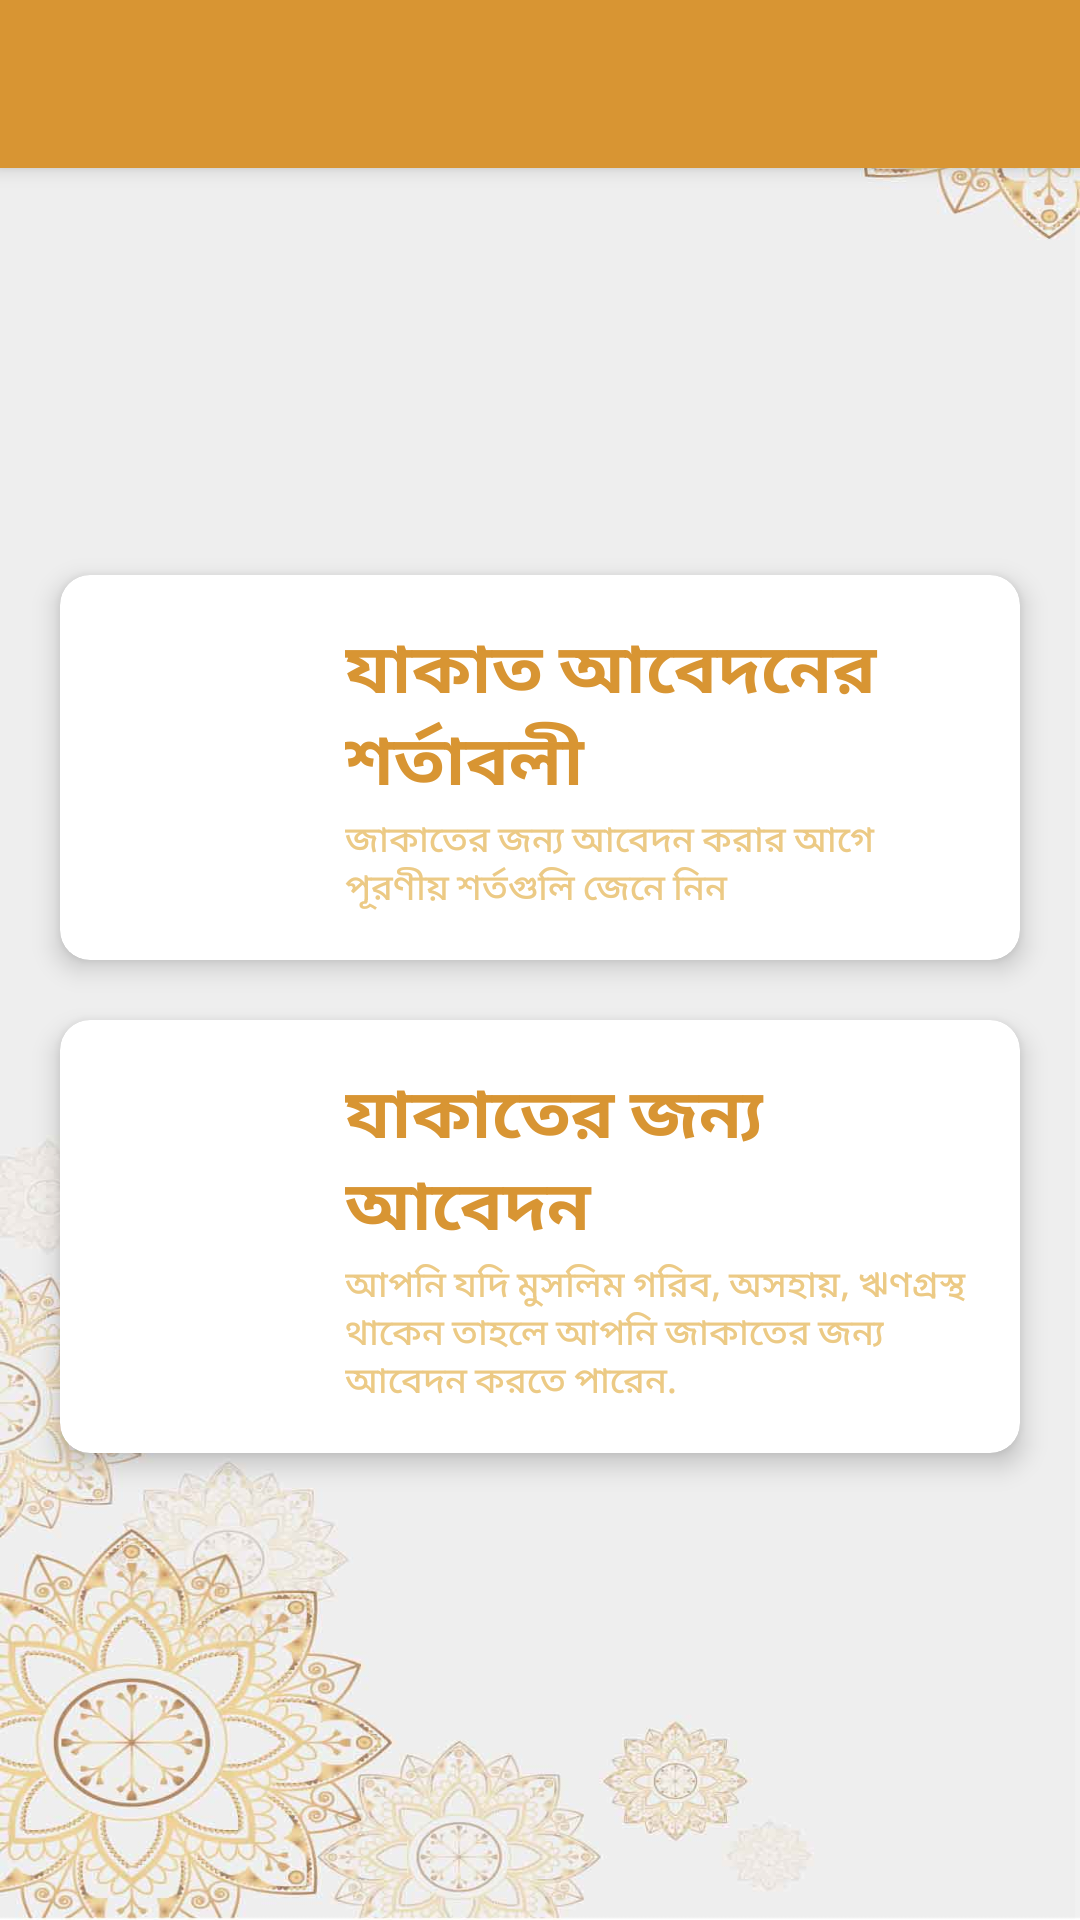

Produce the Android XML layout that renders to this screen, including the resource entries it uses.
<!-- AndroidManifest.xml: application theme Theme.SmartZakatSolution -->
<!-- res/layout/user_profile_dashboard.xml -->
<?xml version="1.0" encoding="utf-8"?>
<androidx.drawerlayout.widget.DrawerLayout xmlns:android="http://schemas.android.com/apk/res/android"
    xmlns:app="http://schemas.android.com/apk/res-auto"
    xmlns:tools="http://schemas.android.com/tools"
    android:layout_width="match_parent"
    android:layout_height="match_parent"
    android:background="@drawable/background2"
    android:fitsSystemWindows="true"
tools:openDrawer="start"
    tools:context=".Donor_Profile_Dashboard"
    android:id="@+id/drawer_lay"
    >


    <LinearLayout
        android:layout_width="match_parent"
        android:layout_height="match_parent"
        android:orientation="vertical"
        >


        <androidx.appcompat.widget.Toolbar
            android:id="@+id/toolbar"
            android:layout_width="match_parent"
            android:layout_height="?attr/actionBarSize"
            android:background="@color/gold_regular"
            android:elevation="4dp"
            android:theme="@style/ThemeOverlay.AppCompat.Dark.ActionBar"
            app:popupTheme="@style/ThemeOverlay.AppCompat.Light"
            />



        

        <LinearLayout
            android:layout_width="match_parent"
            android:layout_height="match_parent"
            android:layout_gravity="center"
            android:gravity="center"
            android:orientation="vertical">

            <LinearLayout
                android:layout_width="match_parent"
                android:layout_height="wrap_content"
                android:orientation="vertical"
                android:weightSum="2"


                >

                <androidx.cardview.widget.CardView
                    android:id="@+id/cardViewUpdateProfile"
                    android:layout_width="fill_parent"
                    android:layout_height="wrap_content"
                    android:layout_margin="20dp"
                    android:layout_weight="1"
                    app:cardCornerRadius="10dp"
                    app:cardElevation="5dp"
                    android:clickable="true"
                    android:focusable="true"
                    android:foreground="?attr/selectableItemBackground"


                    >

                    <LinearLayout
                        android:layout_width="match_parent"
                        android:layout_height="wrap_content"
                        android:layout_gravity="center"
                        android:gravity="center"
                        android:orientation="horizontal"
                        android:padding="10dp"
                        android:weightSum="2">

                        <ImageView

                            android:layout_width="80dp"
                            android:layout_height="80dp"
                            android:src="@drawable/icon_image"


                            />
                        <LinearLayout
                            android:layout_width="wrap_content"
                            android:layout_height="wrap_content"
                            android:orientation="vertical"
                            android:padding="5dp"
                            >

                            <TextView
                                android:layout_width="wrap_content"
                                android:layout_height="wrap_content"
                                android:gravity="start"
                                android:text="যাকাত আবেদনের শর্তাবলী"
                                android:textColor="@color/gold_regular"
                                android:textSize="23dp"
                                android:textStyle="bold"

                                />

                            <TextView
                                android:layout_width="wrap_content"
                                android:layout_height="wrap_content"
                                android:gravity="start"
                                android:text="জাকাতের জন্য আবেদন করার আগে পূরণীয় শর্তগুলি জেনে নিন"
                                android:textColor="@color/GoldWhite"
                                android:textStyle="normal"
                                android:textSize="12sp"
                                />


                        </LinearLayout>






                    </LinearLayout>


                </androidx.cardview.widget.CardView>


                <androidx.cardview.widget.CardView
                    android:id="@+id/cardViewZakatApplication"
                    android:layout_width="fill_parent"
                    android:layout_height="wrap_content"
                    android:layout_marginTop="0dp"
                    android:layout_marginStart="20dp"
                    android:layout_marginEnd="20dp"
                    android:layout_marginBottom="20dp"
                    android:layout_weight="1"
                    app:cardCornerRadius="10dp"
                    app:cardElevation="5dp"
                    android:clickable="true"
                    android:focusable="true"
                    android:foreground="?attr/selectableItemBackground"


                    >

                    <LinearLayout
                        android:layout_width="match_parent"
                        android:layout_height="wrap_content"
                        android:layout_gravity="center"
                        android:gravity="center"
                        android:orientation="horizontal"
                        android:padding="10dp"
                        android:weightSum="2">

                        <ImageView

                            android:layout_width="80dp"
                            android:layout_height="80dp"
                            android:src="@drawable/icon_image"


                            />
                        <LinearLayout
                            android:layout_width="wrap_content"
                            android:layout_height="wrap_content"
                            android:orientation="vertical"
                            android:padding="5dp"
                            >
                            <TextView
                                android:layout_width="wrap_content"
                                android:layout_height="wrap_content"
                                android:gravity="start"
                                android:text="যাকাতের জন্য আবেদন"
                                android:textColor="@color/gold_regular"
                                android:textStyle="bold"
                                android:textSize="23dp"

                                />

                            <TextView
                                android:layout_width="wrap_content"
                                android:layout_height="wrap_content"
                                android:gravity="start"
                                android:text="আপনি যদি মুসলিম গরিব, অসহায়, ঋণগ্রস্থ থাকেন তাহলে আপনি জাকাতের জন্য আবেদন করতে পারেন."
                                android:textColor="@color/GoldWhite"
                                android:textStyle="normal"
                                android:textSize="12sp"
                                />


                        </LinearLayout>


                    </LinearLayout>




                </androidx.cardview.widget.CardView>


                <androidx.cardview.widget.CardView
                    android:id="@+id/cardViewZakatCalculator"
                    android:layout_width="fill_parent"
                    android:layout_height="wrap_content"
                    android:layout_marginTop="0dp"
                    android:layout_marginStart="20dp"
                    android:layout_marginEnd="20dp"
                    android:layout_marginBottom="20dp"
                    android:layout_weight="1"
                    app:cardCornerRadius="10dp"
                    app:cardElevation="5dp"
                    android:clickable="true"
                    android:focusable="true"
                    android:foreground="?attr/selectableItemBackground"


                    >




                </androidx.cardview.widget.CardView>



            </LinearLayout>



        </LinearLayout>


    </LinearLayout>

    <com.google.android.material.navigation.NavigationView
        android:id="@+id/nav_view"
        android:layout_width="wrap_content"
        android:layout_height="match_parent"
        android:layout_gravity="start"
        app:headerLayout="@layout/nav_header_user"
        app:menu="@menu/drawer_menu_user" />



</androidx.drawerlayout.widget.DrawerLayout>
<!-- resources referenced by this layout -->
<resources>
  <color name="GoldWhite">#ECCA85</color>
  <color name="gold_regular">#D89533</color>
  <!-- drawable background2: jpg bitmap (drawable, 49103 bytes) -->
  <style name="Theme.SmartZakatSolution" parent="Theme.MaterialComponents.Light.DarkActionBar">
  
  <item name="background">@mipmap/ic_launcher_foreground</item>
  
          <item name="android:fontFamily">sans-serif-condensed-medium</item>
  
          
          <item name="colorPrimary">@color/gold_regular</item>
          <item name="colorPrimaryVariant">@color/gold_dark</item>
          <item name="colorOnPrimary">@color/gold_light</item>
  
          
          <item name="colorSecondary">@color/gold_light</item>
          <item name="colorSecondaryVariant">@color/GoldWhite</item>
          <item name="colorOnSecondary">@color/DarkGraydeep</item>
  
          
          <item name="android:statusBarColor">?attr/colorPrimary</item>
          
          
          <item name="android:windowAnimationStyle">@style/myAnimationStyle</item>
          
      </style>
  <color name="gold_dark">#945B00</color>
  <color name="gold_light">#FFB53F</color>
  <color name="DarkGraydeep">#505050</color>
  <style name="myAnimationStyle" parent="android:Animation">
  
          <item name="android:activityOpenEnterAnimation">@anim/slide_in_right</item>
          <item name="android:activityOpenExitAnimation">@anim/slide_out_left</item>
          <item name="android:activityCloseEnterAnimation">@anim/slide_out_left</item>
          <item name="android:activityCloseExitAnimation">@anim/slide_in_right</item>
  
  
      </style>
</resources>
